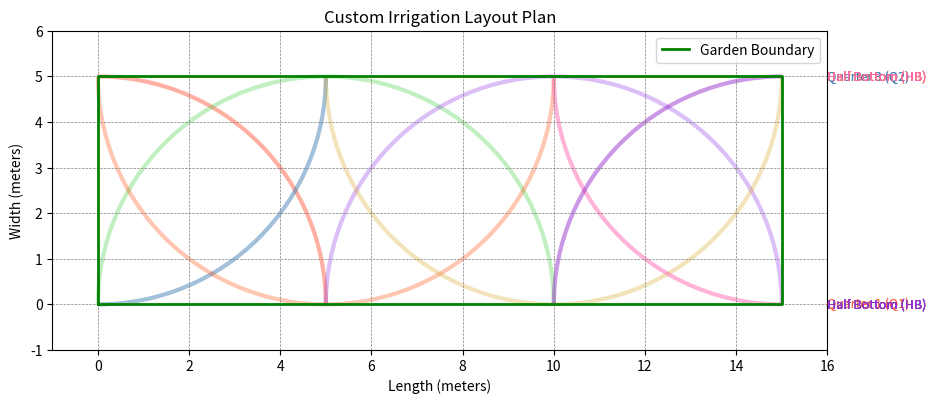

The script that saved this image:
import matplotlib.pyplot as plt
import numpy as np
import matplotlib.patches as patches

# Define garden dimensions
garden_width = 5  # meters
garden_length = 15  # meters

# Define sprinkler radius
sprinkler_radius = 5  # meters

# Custom sprinkler positions array
# Format: [name, posx, posy, type, color]
sprinklers = [
    # ["Quarter 3 (Q3)", 0, 7.5, "q5", "blue"],
   ["Quarter 1 (Q1)", 0, 0, "q1", "#ff6347"],  # Tomato
["Quarter 3 (Q2)", 0, 5, "q2", "#4682b4"],  # Steel Blue
["Half Bottom (HB)", 5, 0, "ht", "#32cd32"],  # Lime Green
["Half Bottom (HB)", 5, 5, "hb", "#ff4500"],  # Orange Red
["Half Bottom (HB)", 10, 0, "ht", "#8a2be2"],  # Blue Violet
["Half Bottom (HB)", 10, 5, "hb", "#daa520"],  # Goldenrod
["Half Bottom (HB)", 15, 5, "q3", "#ff69b4"],  # Hot Pink
["Half Bottom (HB)", 15, 0, "q4", "#9932cc"],  # Dark Orchid

    # ["Full Circle (FC)", 12.5, 2.5, "circle", "blue"]
]

# Custom sprinkler positions
def place_custom_sprinkler(ax, sprinkler):
    name, x, y, sprinkler_type, color = sprinkler
    if 0 <= x <= garden_length and 0 <= y <= garden_width:
        ax.text(garden_length + 1, y, name, fontsize=9, color=color, verticalalignment='center')
        ax.text(garden_length + 1, y, name, fontsize=9, color=color, verticalalignment='center')
        
        if sprinkler_type.lower().startswith('q'):  # Quarter circle
            direction = sprinkler_type[1].lower()
            if direction == '1':
                arc = patches.Arc((x, y), 2 * sprinkler_radius, 2 * sprinkler_radius, theta1=0, theta2=90, color=color, alpha=0.5, linewidth=3)
                ax.add_patch(arc)
            elif direction == '2':
                arc = patches.Arc((x, y), 2 * sprinkler_radius, 2 * sprinkler_radius, theta1=270, theta2=360, color=color, alpha=0.5, linewidth=3)
                ax.add_patch(arc)
            elif direction == '3':
                arc = patches.Arc((x, y), 2 * sprinkler_radius, 2 * sprinkler_radius, theta1=180, theta2=270, color=color, alpha=0.5, linewidth=3)
                ax.add_patch(arc)
            elif direction == '4':
                arc = patches.Arc((x, y), 2 * sprinkler_radius, 2 * sprinkler_radius, theta1=90, theta2=180, color=color, alpha=0.5, linewidth=3)
                ax.add_patch(arc)

        elif sprinkler_type.lower().startswith('h'):  # Half circle
            direction = sprinkler_type[1].lower()
            if direction == 't':  # Top
                arc = patches.Arc((x, y), 2 * sprinkler_radius, 2 * sprinkler_radius, theta1=0, theta2=180, color=color, alpha=0.3, linewidth=3)
                ax.add_patch(arc)
            elif direction == 'b':  # Bottom
                arc = patches.Arc((x, y), 2 * sprinkler_radius, 2 * sprinkler_radius, theta1=180, theta2=360, color=color, alpha=0.3, linewidth=3)
                ax.add_patch(arc)
            elif direction == 'l':  # Left
                arc = patches.Arc((x, y), 2 * sprinkler_radius, 2 * sprinkler_radius, theta1=90, theta2=270, color=color, alpha=0.3, linewidth=3)
                ax.add_patch(arc)
            elif direction == 'r':  # Right
                arc = patches.Arc((x, y), 2 * sprinkler_radius, 2 * sprinkler_radius, theta1=-90, theta2=90, color=color, alpha=0.3)
                ax.add_patch(arc)

        elif sprinkler_type.lower() == 'circle':  # Full circle
            circle = plt.Circle((x, y), sprinkler_radius, color=color, alpha=0.1)
            ax.add_artist(circle)

# Create figure
fig, ax = plt.subplots(figsize=(10, 5))

# Draw garden boundary
ax.plot([0, garden_length, garden_length, 0, 0], [0, 0, garden_width, garden_width, 0], color="green", lw=2, label="Garden Boundary")

# Place custom sprinklers
for sprinkler in sprinklers:
    place_custom_sprinkler(ax, sprinkler)

# Set plot limits
ax.set_xlim(-1, garden_length + 1)
ax.set_ylim(-1, garden_width + 1)

# Labels and grid
ax.set_title("Custom Irrigation Layout Plan")
ax.set_xlabel("Length (meters)")
ax.set_ylabel("Width (meters)")
ax.grid(color="gray", linestyle="--", linewidth=0.5)
ax.legend(loc="upper right")
ax.set_aspect('equal')

# Show the plot
plt.show()
